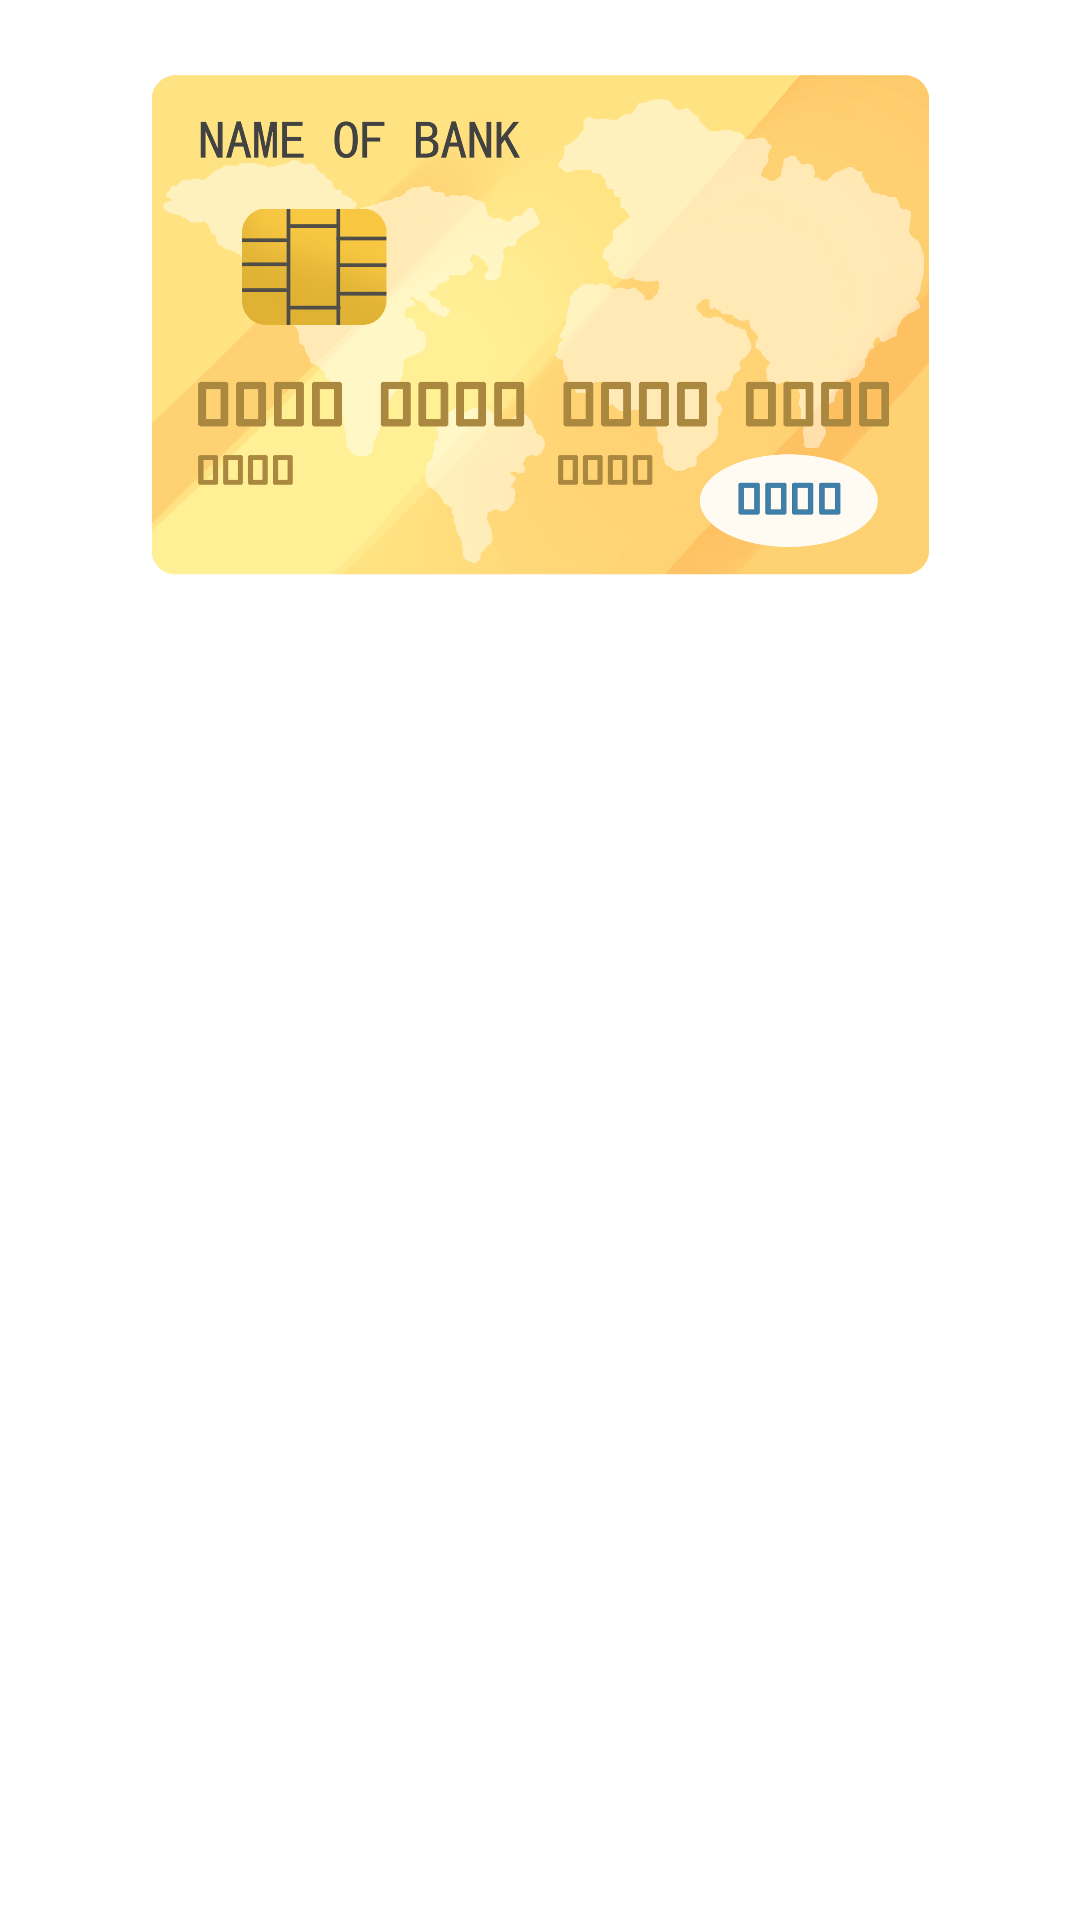

Reconstruct the res/layout file that produces this screen, plus the resources it refers to.
<!-- AndroidManifest.xml: application theme Theme.TaskUI -->
<!-- res/layout/card2_fragment.xml -->
<?xml version="1.0" encoding="utf-8"?>
<LinearLayout xmlns:android="http://schemas.android.com/apk/res/android"
    android:layout_width="match_parent"
    android:layout_height="match_parent">
    <RelativeLayout
        android:layout_width="match_parent"
        android:layout_height="210dp"
        android:background="@color/white">

        <ImageView
            android:id="@+id/image_card"
            android:layout_margin="10dp"
            android:src="@drawable/debit2"
            android:layout_width="wrap_content"
            android:layout_height="wrap_content"
            android:scaleType="centerCrop"
            android:background="@color/white">

        </ImageView>
    </RelativeLayout>

</LinearLayout>
<!-- resources referenced by this layout -->
<resources>
  <color name="white">#FFFFFFFF</color>
  <!-- drawable debit2: png bitmap (drawable, 866043 bytes) -->
  <style name="Theme.TaskUI" parent="Theme.MaterialComponents.DayNight.NoActionBar">
          
          <item name="colorPrimary">@color/purple_500</item>
          <item name="colorPrimaryVariant">@color/purple_700</item>
          <item name="colorOnPrimary">@color/white</item>
          
          <item name="colorSecondary">@color/teal_200</item>
          <item name="colorSecondaryVariant">@color/teal_700</item>
          <item name="colorOnSecondary">#444444</item>
          
          <item name="android:statusBarColor" tools:targetApi="l">?attr/colorPrimaryVariant</item>
          
      </style>
  <color name="purple_500">#00278A</color>
  <color name="purple_700">#00278A</color>
  <color name="teal_200">#FF03DAC5</color>
  <color name="teal_700">#FF018786</color>
</resources>
